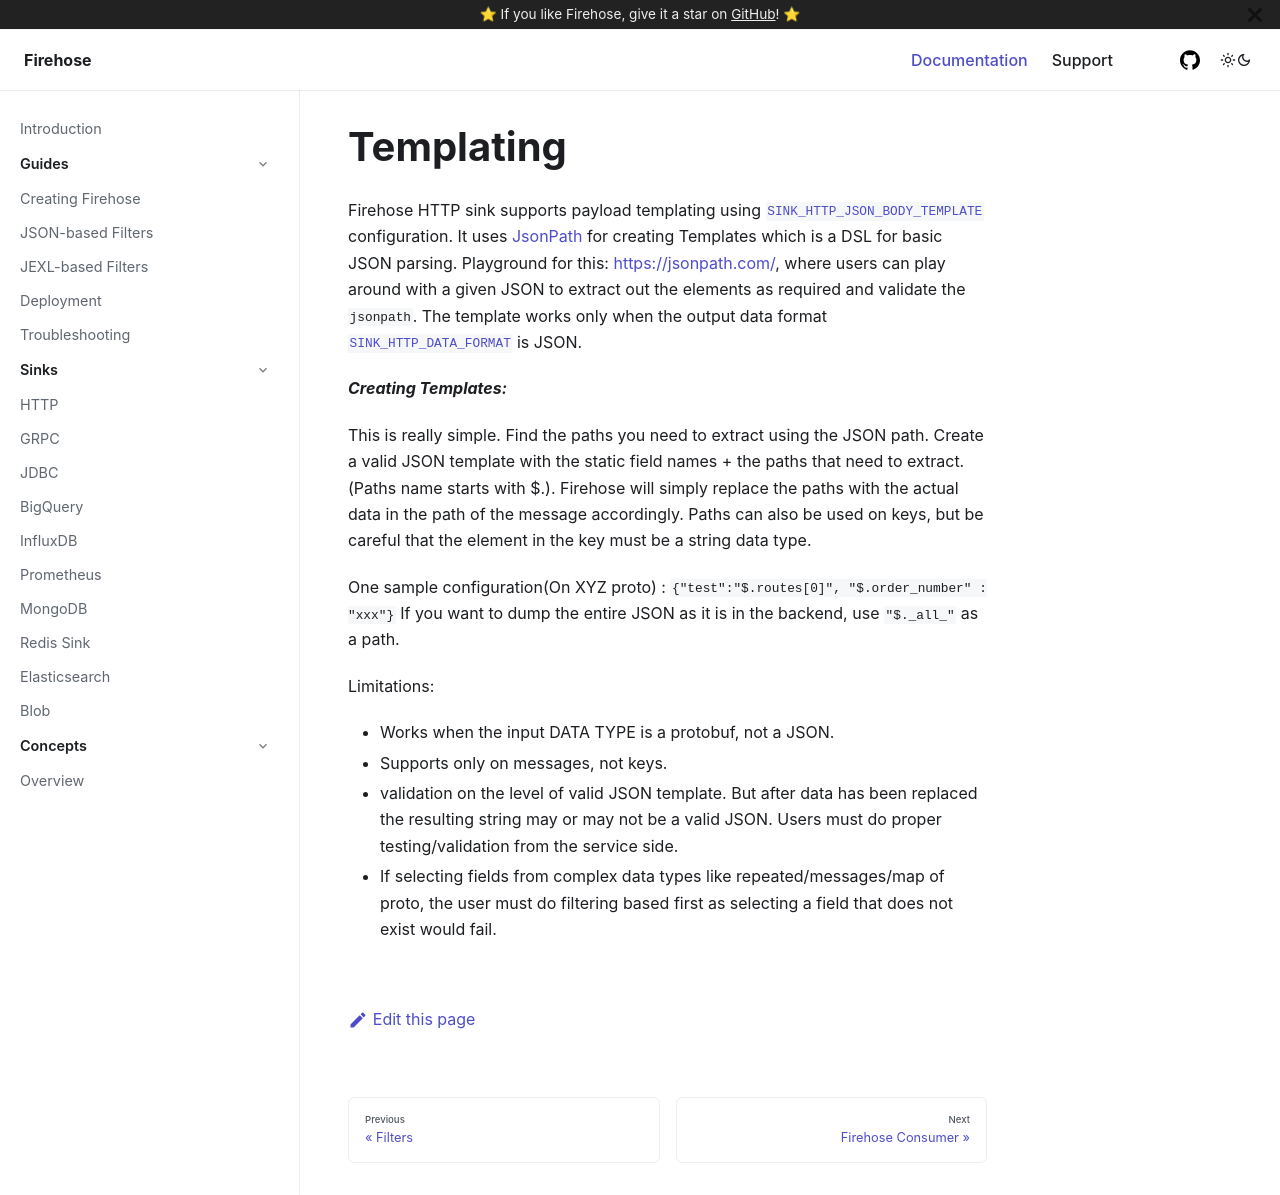

repository: raystack/firehose · page: concepts/templating/index.html · generator: docusaurus

# Templating

Firehose HTTP sink supports payload templating using [`SINK_HTTP_JSON_BODY_TEMPLATE`](../sinks/http-sink.md#sink_http_json_body_template) configuration. It uses [JsonPath](https://github.com/json-path/JsonPath) for creating Templates which is a DSL for basic JSON parsing. Playground for this: [https://jsonpath.com/](https://jsonpath.com/), where users can play around with a given JSON to extract out the elements as required and validate the `jsonpath`. The template works only when the output data format [`SINK_HTTP_DATA_FORMAT`](../sinks/http-sink.md#sink_http_data_format) is JSON.

_**Creating Templates:**_

This is really simple. Find the paths you need to extract using the JSON path. Create a valid JSON template with the static field names + the paths that need to extract. \(Paths name starts with $.\). Firehose will simply replace the paths with the actual data in the path of the message accordingly. Paths can also be used on keys, but be careful that the element in the key must be a string data type.

One sample configuration\(On XYZ proto\) : `{"test":"$.routes[0]", "$.order_number" : "xxx"}` If you want to dump the entire JSON as it is in the backend, use `"$._all_"` as a path.

Limitations:

- Works when the input DATA TYPE is a protobuf, not a JSON.
- Supports only on messages, not keys.
- validation on the level of valid JSON template. But after data has been replaced the resulting string may or may not be a valid JSON. Users must do proper testing/validation from the service side.
- If selecting fields from complex data types like repeated/messages/map of proto, the user must do filtering based first as selecting a field that does not exist would fail.
